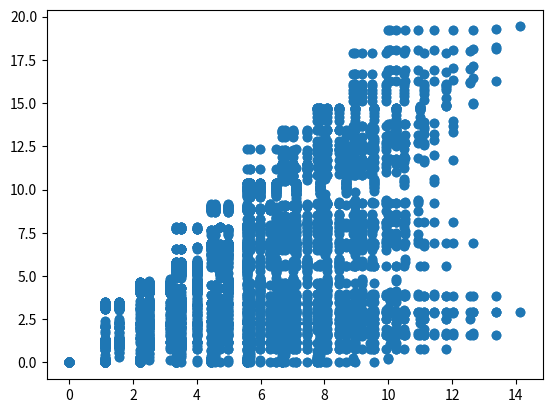

This figure's Python source:
from numpy import exp, log
import numpy as np

from matplotlib import pyplot as plt
from matplotlib.cm import get_cmap


def get_chunks(x):
    chunks = []
    place = 0.1
    chunk = []
    for _ in range(20):
        digit = x // place
        x -= digit * place
        chunk.append(digit)

        if digit != 0.0:
            chunks.append(chunk)
            chunk = []

        place *= 0.1

    return chunks


def interleave(chunk1, chunk2):
    chunk = []
    alter = True
    while chunk1 and chunk2:
        if alter:
            chunk.append(chunk1.pop(0))
        else:
            chunk.append(chunk2.pop(0))
        alter = not alter

    return chunk


def join(chunks):
    num = 0
    digits = []
    for chunk in chunks:
        digits.extend(chunk)

    for i in range(len(digits)):
        num += 10**(-i - 1) * digits[i]

    return num


def RtoUnit(x):
    return 1 / (1 + exp(-x))


def unitToR(x):
    return log(x / (1 - x))


@np.vectorize
def f(x, y):
    return unitToR(join(interleave(get_chunks(RtoUnit(x)), get_chunks(RtoUnit(y)))))


def main():
    n = 10
    _x = np.linspace(0, 10, n)
    _y = np.linspace(0, 10, n)

    xx, yy = np.meshgrid(_x, _y, sparse=True)
    z = f(xx, yy)

    # plt.imshow(z, extent=(min(_x), max(_x), min(_y), max(_y)), origin="lower")
    #
    # plt.ylabel(r"$x$")
    # plt.xlabel(r"$y$")
    #
    # plt.xlim([_x.min(), _x.max()])
    # plt.ylim([_y.min(), _y.max()])
    #
    # plt.colorbar()
    #
    # plt.show()

    distances = []
    diff = []

    for i in range(n):
        for j in range(n):
            for x in range(n):
                for y in range(n):
                    distances.append(((_x[i] - _x[x])**2 + (_y[j] - _y[y])**2)**0.5)
                    diff.append(abs(z[y, x] - z[j, i]))

    plt.scatter(distances, diff)
    plt.show()


if __name__ == '__main__':
    main()
